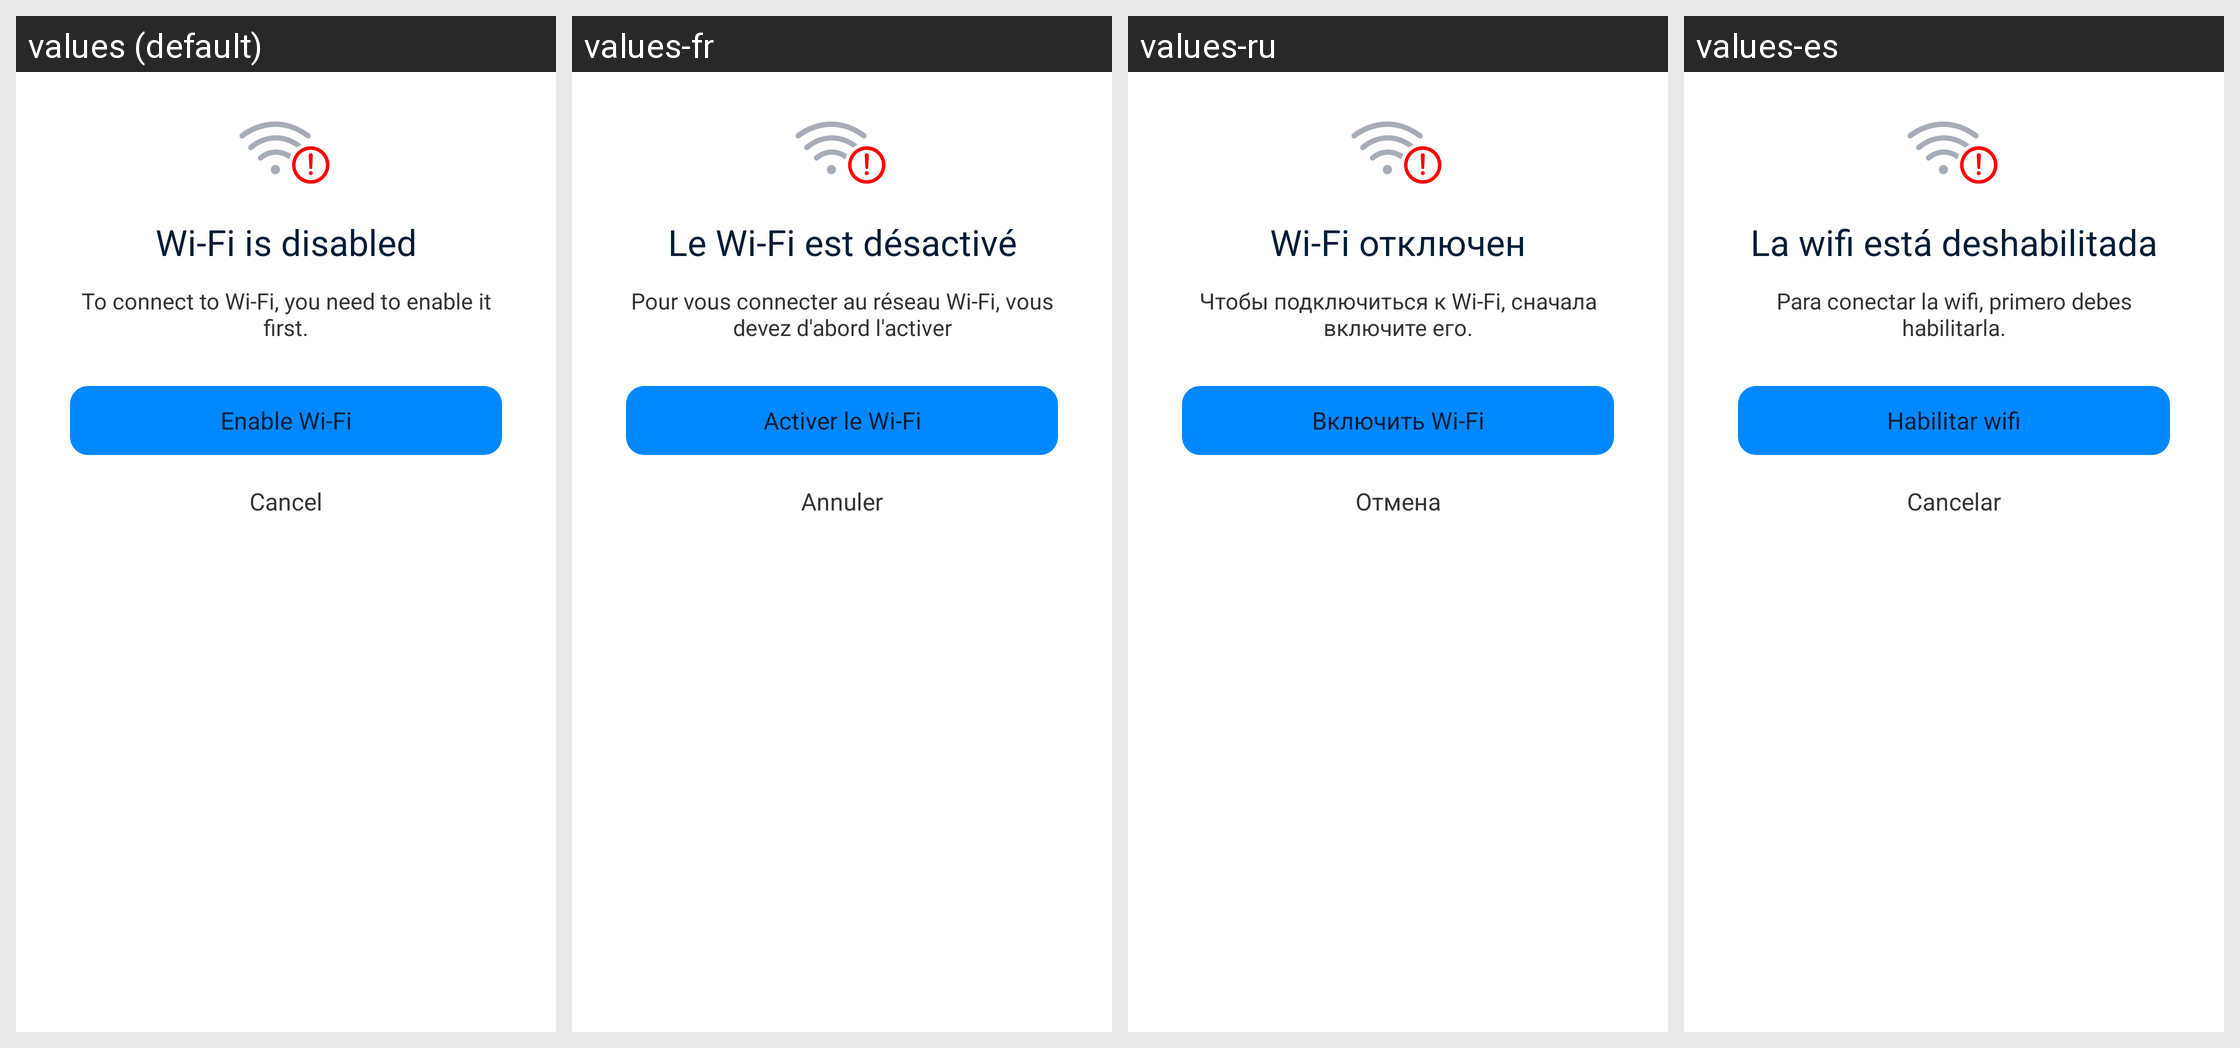

Locale-by-locale string values for the Android screen shown in this grid:
Android screen res/layout/layout_dialog_wifi_not_enable.xml rendered under 4 locales, left to right: values (default), values-fr, values-ru, values-es. Device: Nexus 5 (rendered at 1080×1920; each locale shown at half size, 540×960, under a caption strip naming it); theme AppTheme.
Other locales in the repository, not shown: values-ar, values-bn, values-bn-rIN, values-de, values-fa, values-hi, values-in, values-it, values-ja, values-ko, values-ms, values-nl, values-pl, values-pt, values-sv, values-th, values-th-rTH, values-tr, values-uk, values-vi, values-zh-rCN, values-zh-rTW.
Strings drawn on this screen, with the default value and each locale's value (text and hints the layout hard-codes, and strings that could not be matched under every locale, appear in the picture but are not listed):

lh_wifi_disabled
  values: Wi-Fi is disabled
  values-fr: Le Wi-Fi est désactivé
  values-ru: Wi-Fi отключен
  values-es: La wifi está deshabilitada

lh_wifi_disabled_des
  values: To connect to Wi-Fi, you need to enable it first.
  values-fr: Pour vous connecter au réseau Wi-Fi, vous devez d'abord l'activer
  values-ru: Чтобы подключиться к Wi-Fi, сначала включите его.
  values-es: Para conectar la wifi, primero debes habilitarla.

lh_enable_wifi
  values: Enable Wi-Fi
  values-fr: Activer le Wi-Fi
  values-ru: Включить Wi-Fi
  values-es: Habilitar wifi

lh_button_cancel
  values: Cancel
  values-fr: Annuler
  values-ru: Отмена
  values-es: Cancelar
